The GitHub repository AnantawidyaPrayoga/Oil-Palm contains a labelled image folder "Dataset Kelapa Sawit" with 6 categories: empty bunch, overripe, ripe, rotten, underripe, unripe. Examples follow, each with its label.

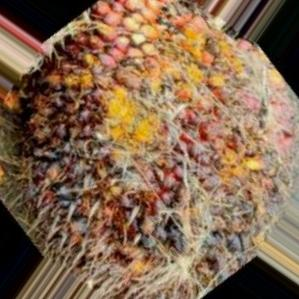
Label: rotten

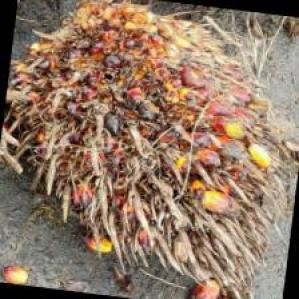
Label: overripe

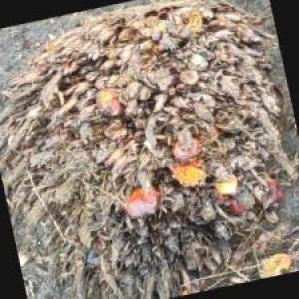
Label: empty bunch

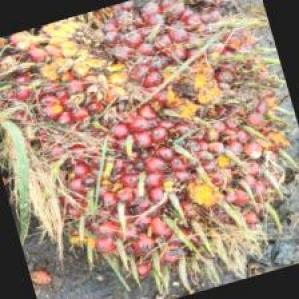
Label: underripe

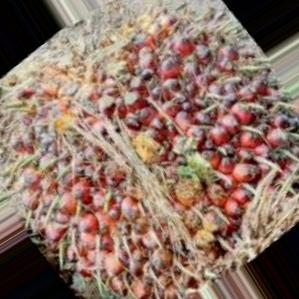
Label: unripe

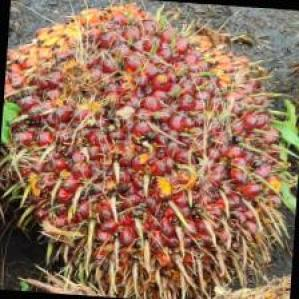
Label: ripe
